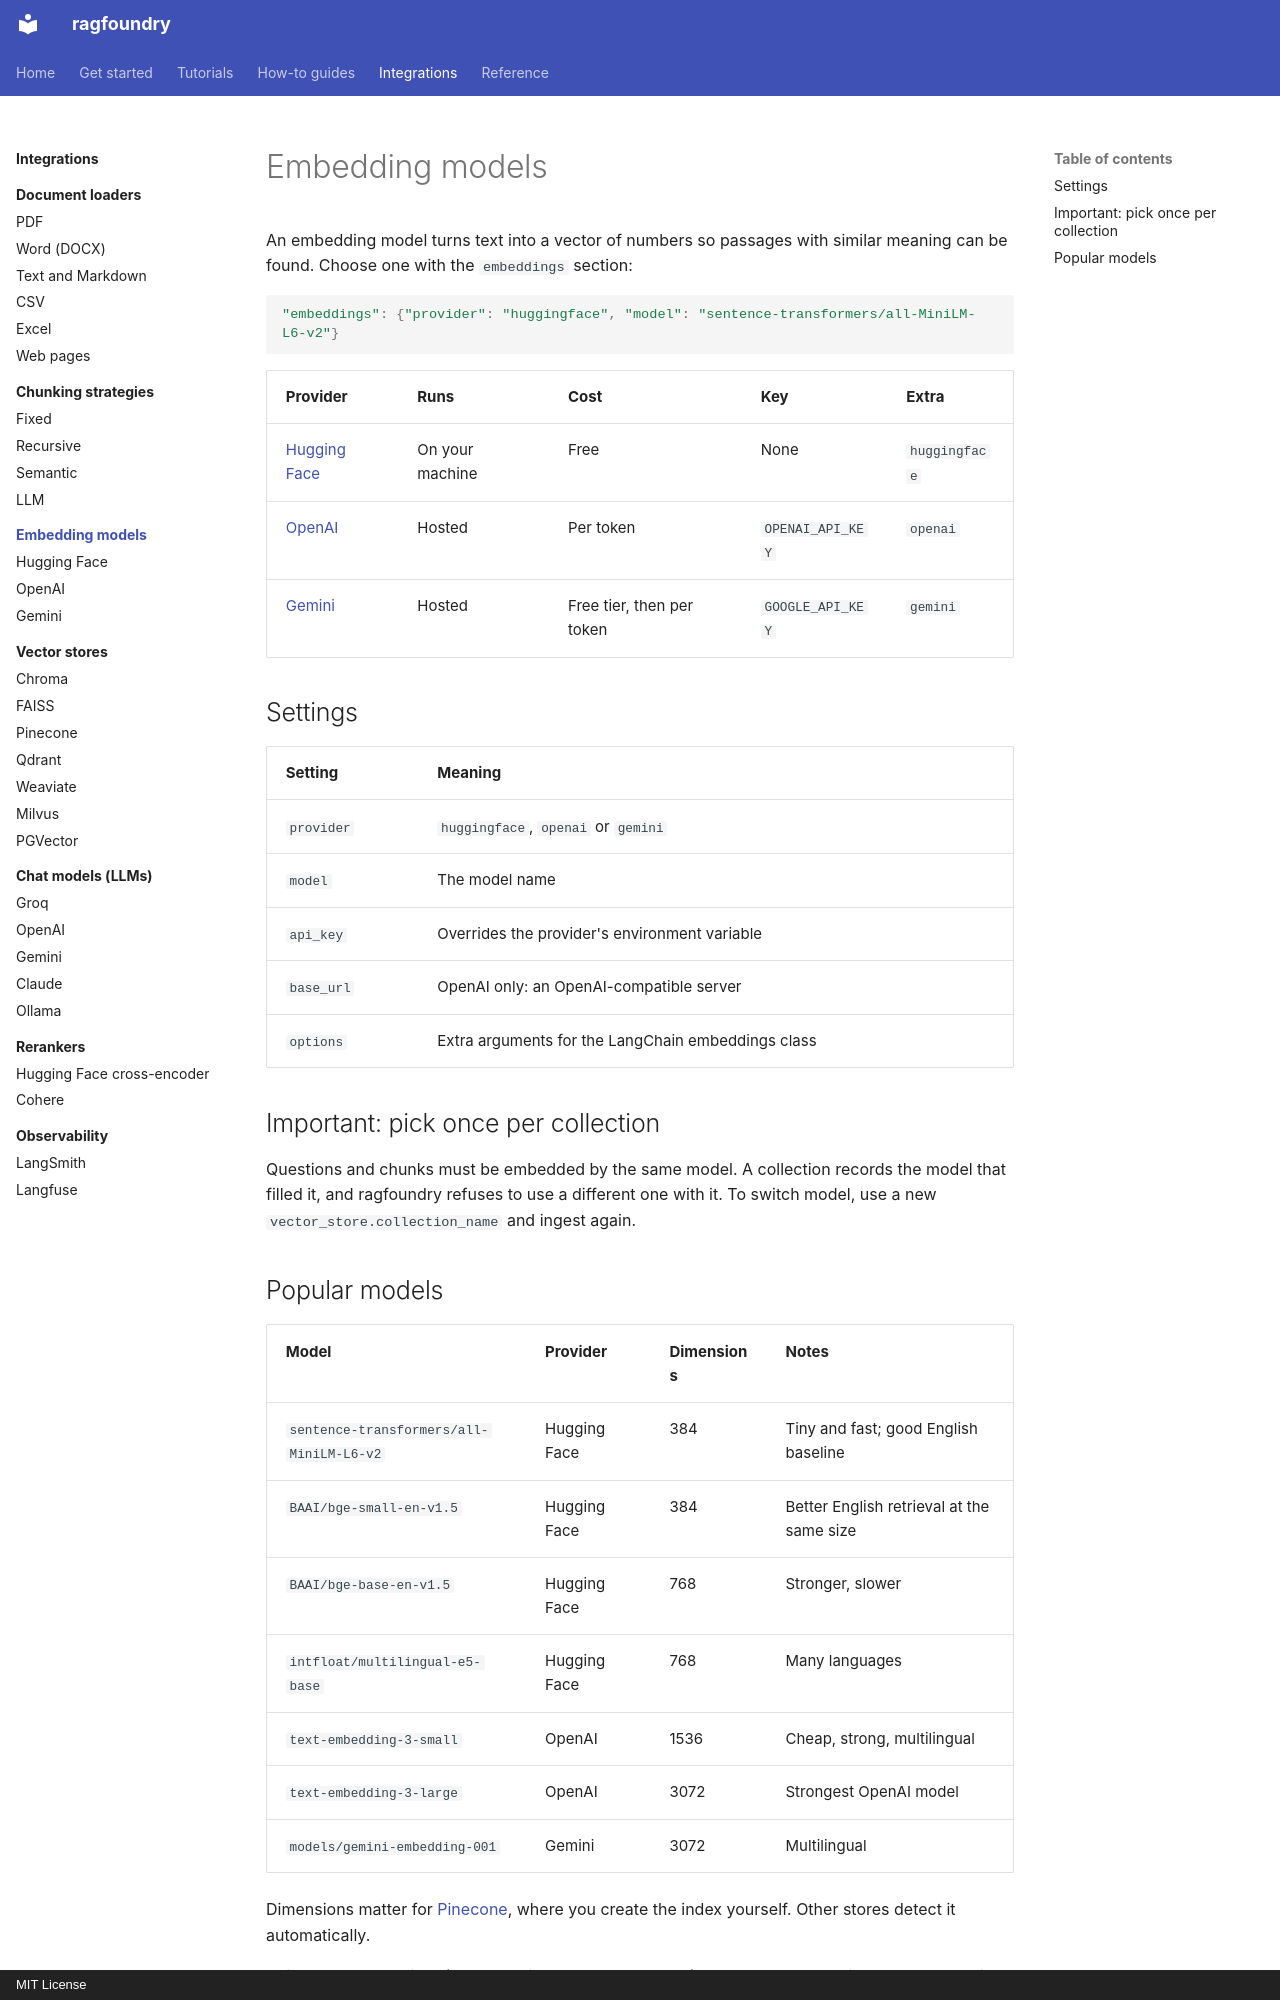

repository: rithvikkatpelly/ragfoundry · page: integrations/embeddings/index.html · generator: mkdocs · copyright: MIT License

# Embedding models

An embedding model turns text into a vector of numbers so passages with similar meaning can be
found. Choose one with the `embeddings` section:

```python
"embeddings": {"provider": "huggingface", "model": "sentence-transformers/all-MiniLM-L6-v2"}
```

| Provider | Runs | Cost | Key | Extra |
|---|---|---|---|---|
| [Hugging Face](huggingface.md) | On your machine | Free | None | `huggingface` |
| [OpenAI](openai.md) | Hosted | Per token | `OPENAI_API_KEY` | `openai` |
| [Gemini](gemini.md) | Hosted | Free tier, then per token | `GOOGLE_API_KEY` | `gemini` |

## Settings

| Setting | Meaning |
|---|---|
| `provider` | `huggingface`, `openai` or `gemini` |
| `model` | The model name |
| `api_key` | Overrides the provider's environment variable |
| `base_url` | OpenAI only: an OpenAI-compatible server |
| `options` | Extra arguments for the LangChain embeddings class |

## Important: pick once per collection

Questions and chunks must be embedded by the same model. A collection records the model that
filled it, and ragfoundry refuses to use a different one with it. To switch model, use a new
`vector_store.collection_name` and ingest again.
